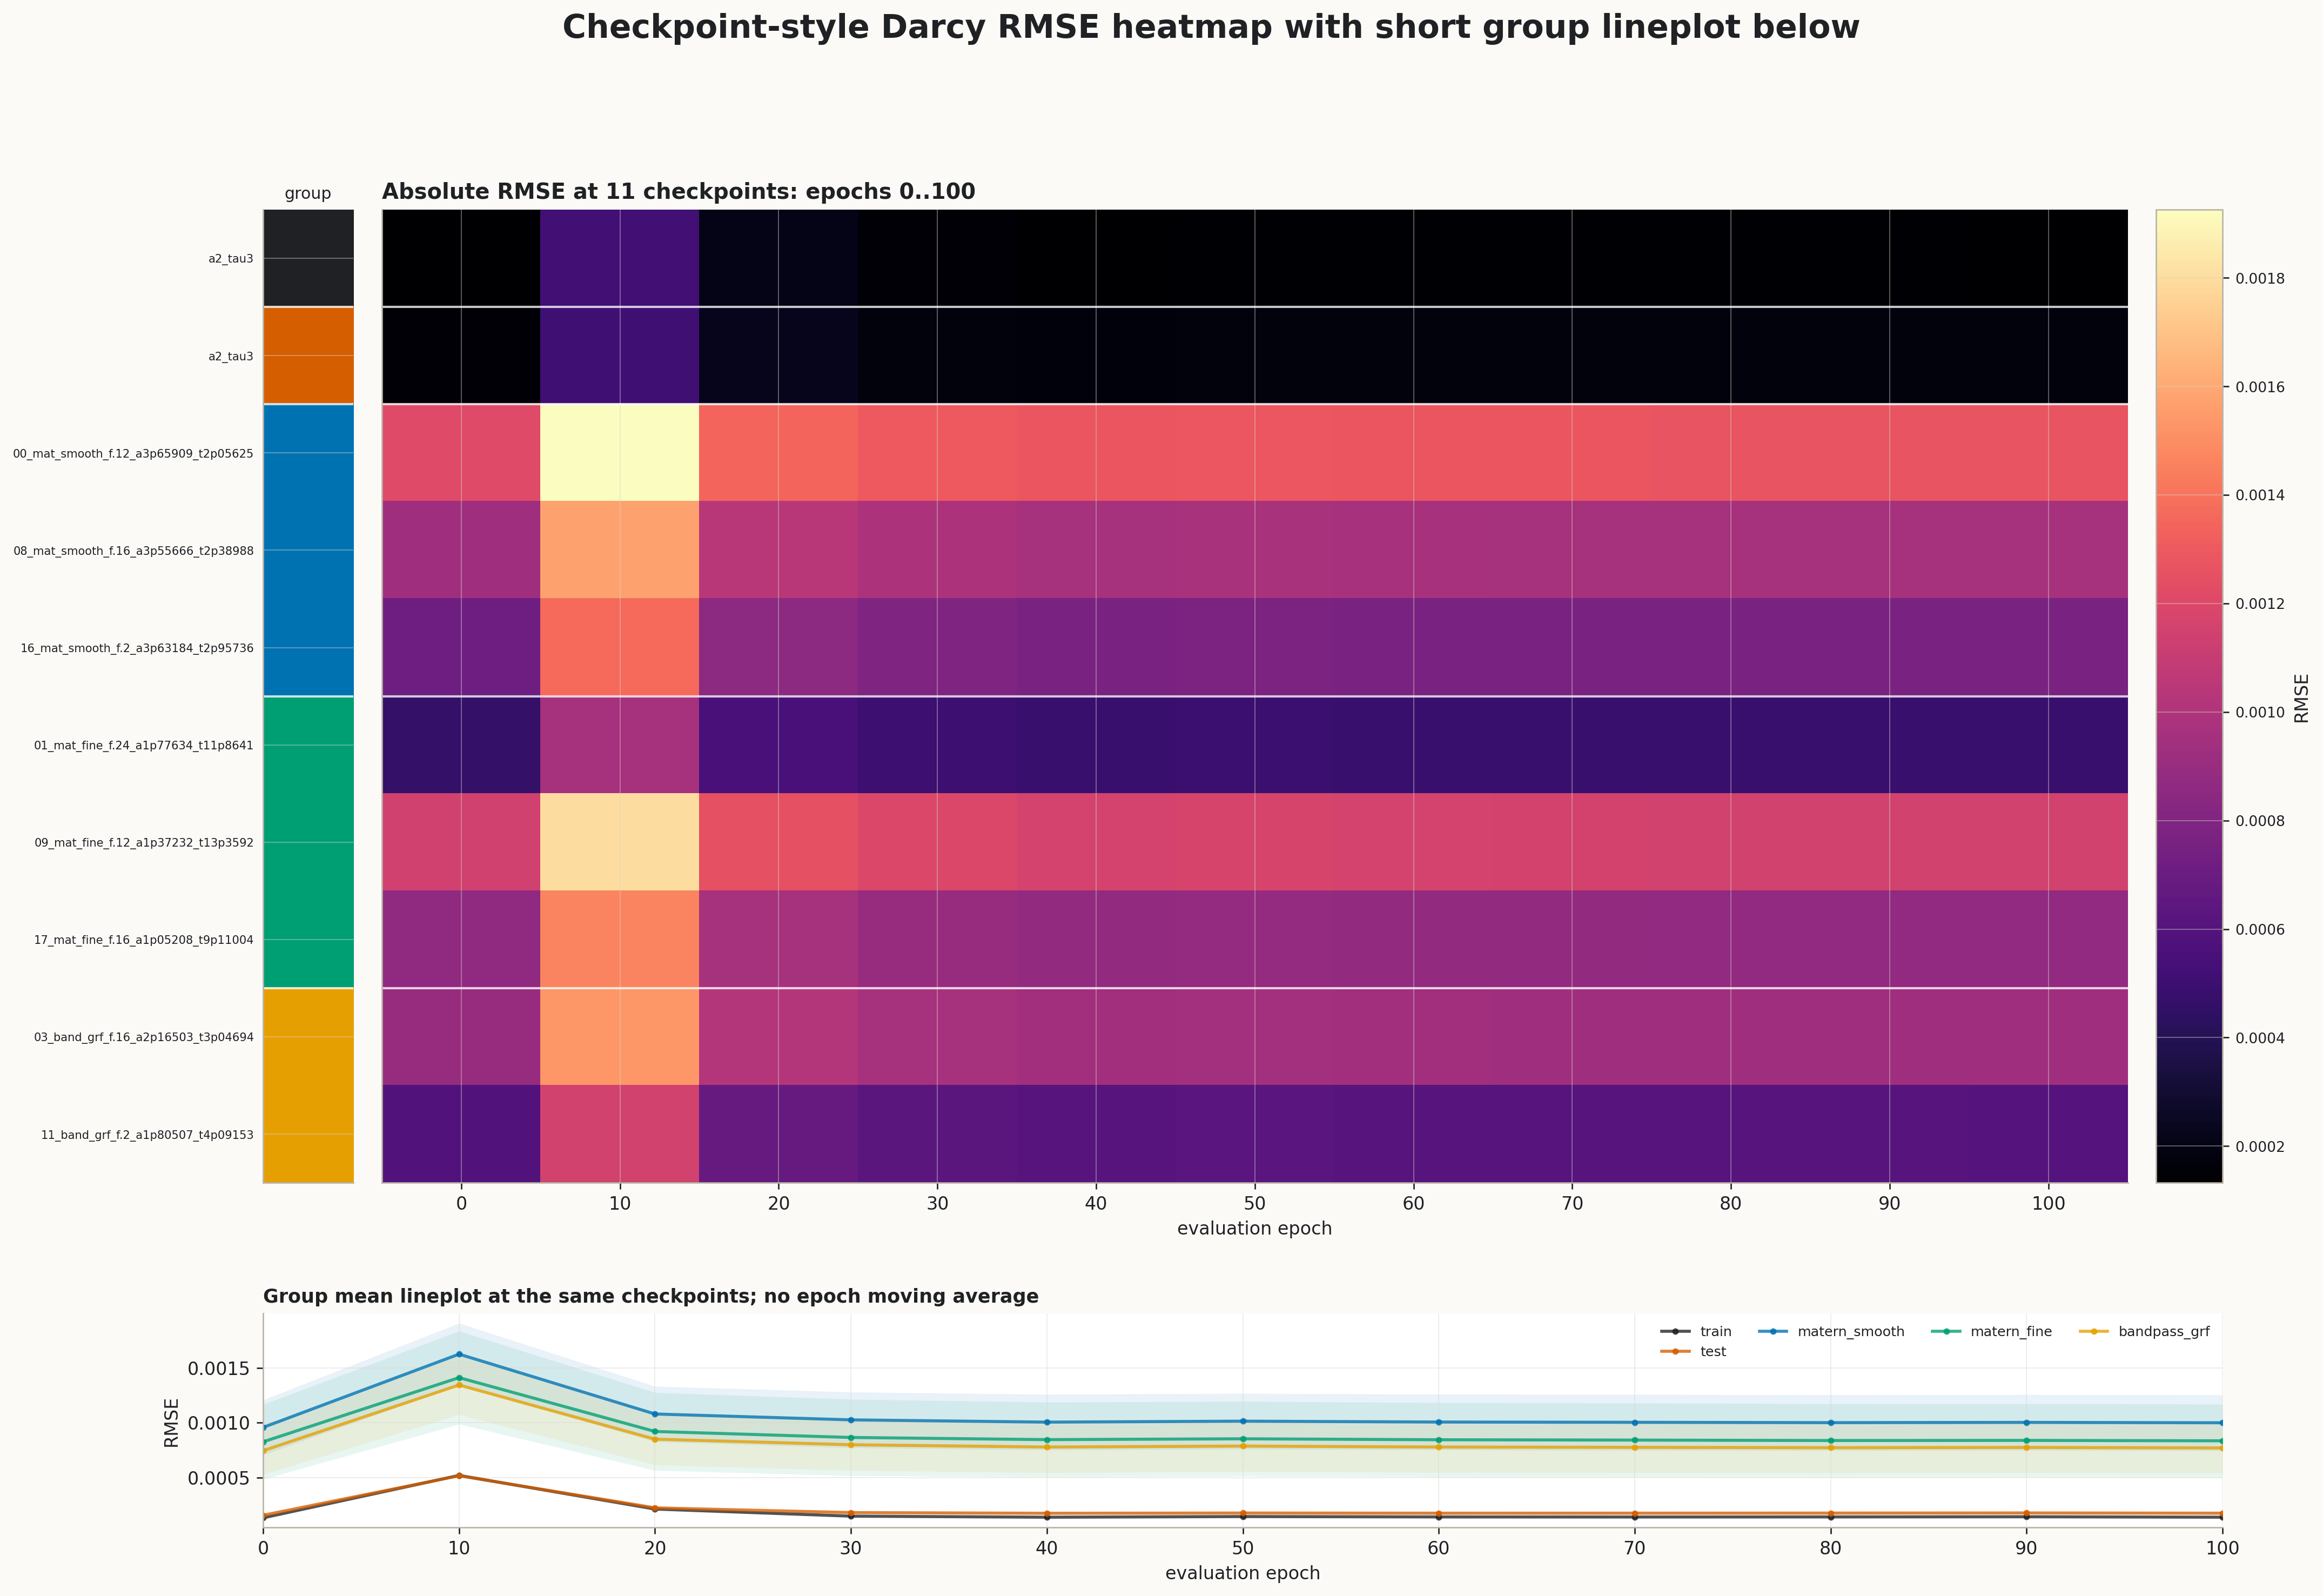

Source data for this figure (header and first rows):
dataset_id, 0, 10, 20, 30, 40, 50, 60, 70, 80, 90, 100
train_original_binary_grf_alpha2_tau3, 0.0001323, 0.0005191, 0.0002125, 0.0001476, 0.000138, 0.0001439, 0.0001406, 0.0001399, 0.0001407, 0.0001421, 0.0001381
test_original_binary_grf_alpha2_tau3, 0.0001558, 0.0005159, 0.0002234, 0.00018, 0.0001738, 0.000176, 0.0001745, 0.0001747, 0.0001755, 0.0001768, 0.0001745
darcy_binary_loss3targeted_20260611_00_m…, 0.001217, 0.001926, 0.001348, 0.001296, 0.001276, 0.001284, 0.001277, 0.001274, 0.001271, 0.001273, 0.00127
darcy_binary_loss3targeted_20260611_08_m…, 0.0009348, 0.001581, 0.001042, 0.0009878, 0.0009643, 0.0009745, 0.0009665, 0.000964, 0.0009611, 0.0009635, 0.0009598
darcy_binary_loss3targeted_20260611_16_m…, 0.0007184, 0.001366, 0.0008469, 0.0007925, 0.0007739, 0.000782, 0.0007739, 0.0007711, 0.0007683, 0.0007709, 0.0007669
darcy_binary_loss3targeted_20260611_01_m…, 0.0004667, 0.0009601, 0.0005458, 0.0004997, 0.0004874, 0.0004955, 0.0004895, 0.0004878, 0.0004861, 0.0004875, 0.0004844
darcy_binary_loss3targeted_20260611_09_m…, 0.001146, 0.001802, 0.001253, 0.001194, 0.001169, 0.001175, 0.001164, 0.00116, 0.001154, 0.001155, 0.001151
darcy_binary_loss3targeted_20260611_17_m…, 0.000863, 0.001469, 0.0009605, 0.0009012, 0.0008795, 0.0008885, 0.0008787, 0.0008755, 0.0008709, 0.0008723, 0.0008683
darcy_binary_loss3targeted_20260611_03_b…, 0.0008979, 0.001534, 0.001015, 0.0009644, 0.0009425, 0.0009497, 0.0009408, 0.0009376, 0.000934, 0.0009359, 0.0009318
darcy_binary_loss3targeted_20260611_11_b…, 0.0005905, 0.001152, 0.0006837, 0.0006329, 0.0006127, 0.0006232, 0.0006147, 0.0006123, 0.0006095, 0.0006118, 0.0006075
